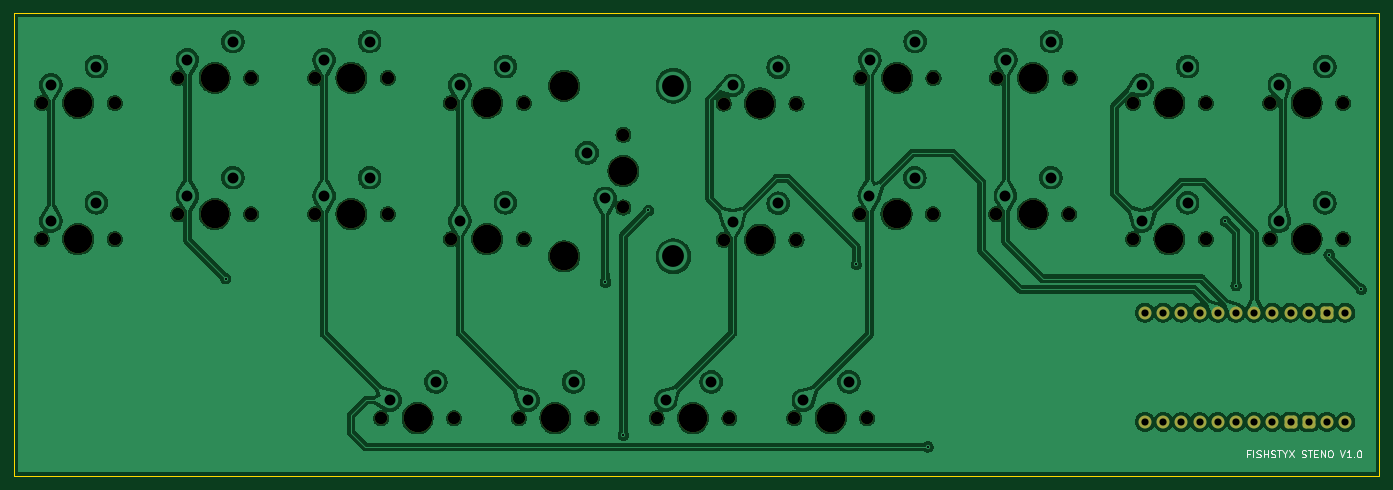
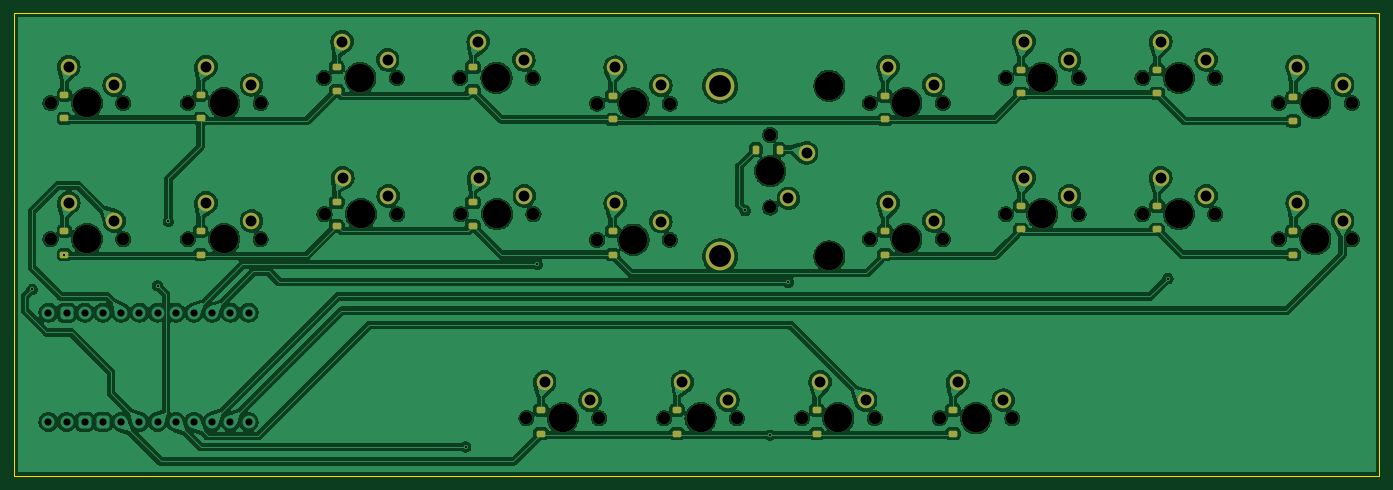
Circuit board: 10 layer files. Board 190.5 x 64.5 mm.
- bottom_copper: stenoqwit-B_Cu.gbr (492281 bytes)
- bottom_mask: stenoqwit-B_Mask.gbr (6744 bytes)
- paste: stenoqwit-B_Paste.gbr (2775 bytes)
- outline: stenoqwit-Edge_Cuts.gbr (888 bytes)
- top_copper: stenoqwit-F_Cu.gbr (390875 bytes)
- top_mask: stenoqwit-F_Mask.gbr (4290 bytes)
- paste: stenoqwit-F_Paste.gbr (454 bytes)
- top_silk: stenoqwit-F_Silkscreen.gbr (7135 bytes)
- drill: stenoqwit-NPTH.drl (1375 bytes)
- drill: stenoqwit-PTH.drl (1707 bytes)

=== bottom_copper: stenoqwit-B_Cu.gbr (492281 bytes, source omitted) ===
=== bottom_mask: stenoqwit-B_Mask.gbr (6744 bytes, source omitted) ===
=== paste: stenoqwit-B_Paste.gbr (2775 bytes, source withheld) ===
=== outline: stenoqwit-Edge_Cuts.gbr ===
%TF.GenerationSoftware,KiCad,Pcbnew,10.0.0*%
%TF.CreationDate,2026-09-11T13:14:41-04:00*%
%TF.ProjectId,stenoqwit,7374656e-6f71-4776-9974-2e6b69636164,rev?*%
%TF.SameCoordinates,Original*%
%TF.FileFunction,Profile,NP*%
%FSLAX46Y46*%
G04 Gerber Fmt 4.6, Leading zero omitted, Abs format (unit mm)*
G04 Created by KiCad (PCBNEW 10.0.0) date 2026-09-11 13:14:41*
%MOMM*%
%LPD*%
G01*
G04 APERTURE LIST*
%TA.AperFunction,Profile*%
%ADD10C,0.050000*%
%TD*%
G04 APERTURE END LIST*
D10*
X46500000Y-59500000D02*
X236000000Y-59500000D01*
X46500000Y-124000000D02*
X46500000Y-59500000D01*
X236000000Y-59500000D02*
X237000000Y-59500000D01*
X236000000Y-124000000D02*
X46500000Y-124000000D01*
X237000000Y-59500000D02*
X237000000Y-63000000D01*
X237000000Y-63000000D02*
X237000000Y-104500000D01*
X237000000Y-104500000D02*
X237000000Y-124000000D01*
X237000000Y-124000000D02*
X236000000Y-124000000D01*
M02*

=== top_copper: stenoqwit-F_Cu.gbr (390875 bytes, source omitted) ===
=== top_mask: stenoqwit-F_Mask.gbr ===
%TF.GenerationSoftware,KiCad,Pcbnew,10.0.0*%
%TF.CreationDate,2026-09-11T13:14:41-04:00*%
%TF.ProjectId,stenoqwit,7374656e-6f71-4776-9974-2e6b69636164,rev?*%
%TF.SameCoordinates,Original*%
%TF.FileFunction,Soldermask,Top*%
%TF.FilePolarity,Negative*%
%FSLAX46Y46*%
G04 Gerber Fmt 4.6, Leading zero omitted, Abs format (unit mm)*
G04 Created by KiCad (PCBNEW 10.0.0) date 2026-09-11 13:14:41*
%MOMM*%
%LPD*%
G01*
G04 APERTURE LIST*
G04 Aperture macros list*
%AMRoundRect*
0 Rectangle with rounded corners*
0 $1 Rounding radius*
0 $2 $3 $4 $5 $6 $7 $8 $9 X,Y pos of 4 corners*
0 Add a 4 corners polygon primitive as box body*
4,1,4,$2,$3,$4,$5,$6,$7,$8,$9,$2,$3,0*
0 Add four circle primitives for the rounded corners*
1,1,$1+$1,$2,$3*
1,1,$1+$1,$4,$5*
1,1,$1+$1,$6,$7*
1,1,$1+$1,$8,$9*
0 Add four rect primitives between the rounded corners*
20,1,$1+$1,$2,$3,$4,$5,0*
20,1,$1+$1,$4,$5,$6,$7,0*
20,1,$1+$1,$6,$7,$8,$9,0*
20,1,$1+$1,$8,$9,$2,$3,0*%
G04 Aperture macros list end*
%ADD10C,1.750000*%
%ADD11C,3.987800*%
%ADD12C,1.800000*%
%ADD13RoundRect,0.450000X0.450000X-0.450000X0.450000X0.450000X-0.450000X0.450000X-0.450000X-0.450000X0*%
G04 APERTURE END LIST*
D10*
%TO.C,MX21*%
X136140000Y-116000000D03*
D11*
X141220000Y-116000000D03*
D10*
X146300000Y-116000000D03*
%TD*%
%TO.C,MX2*%
X69380000Y-68500000D03*
D11*
X74460000Y-68500000D03*
D10*
X79540000Y-68500000D03*
%TD*%
%TO.C,MX8*%
X202620000Y-72000000D03*
D11*
X207700000Y-72000000D03*
D10*
X212780000Y-72000000D03*
%TD*%
%TO.C,MX22*%
X155360000Y-116000000D03*
D11*
X160440000Y-116000000D03*
D10*
X165520000Y-116000000D03*
%TD*%
%TO.C,MX17*%
X202620000Y-91000000D03*
D11*
X207700000Y-91000000D03*
D10*
X212780000Y-91000000D03*
%TD*%
%TO.C,MX18*%
X221780000Y-91000000D03*
D11*
X226860000Y-91000000D03*
D10*
X231940000Y-91000000D03*
%TD*%
%TO.C,MX12*%
X88460000Y-87500000D03*
D11*
X93540000Y-87500000D03*
D10*
X98620000Y-87500000D03*
%TD*%
%TO.C,MX4*%
X107420000Y-72000000D03*
D11*
X112500000Y-72000000D03*
D10*
X117580000Y-72000000D03*
%TD*%
%TO.C,MX7*%
X183620000Y-68500000D03*
D11*
X188700000Y-68500000D03*
D10*
X193780000Y-68500000D03*
%TD*%
%TO.C,MX1*%
X50340000Y-72000000D03*
D11*
X55420000Y-72000000D03*
D10*
X60500000Y-72000000D03*
%TD*%
%TO.C,MX10*%
X50340000Y-91000000D03*
D11*
X55420000Y-91000000D03*
D10*
X60500000Y-91000000D03*
%TD*%
%TO.C,MX11*%
X69380000Y-87500000D03*
D11*
X74460000Y-87500000D03*
D10*
X79540000Y-87500000D03*
%TD*%
%TO.C,MX23*%
X131500000Y-86580000D03*
D11*
X131500000Y-81500000D03*
D10*
X131500000Y-76420000D03*
%TD*%
%TO.C,MX20*%
X116920000Y-116000000D03*
D11*
X122000000Y-116000000D03*
D10*
X127080000Y-116000000D03*
%TD*%
%TO.C,MX5*%
X145500000Y-72080000D03*
D11*
X150580000Y-72080000D03*
D10*
X155660000Y-72080000D03*
%TD*%
%TO.C,MX9*%
X221780000Y-72000000D03*
D11*
X226860000Y-72000000D03*
D10*
X231940000Y-72000000D03*
%TD*%
%TO.C,MX14*%
X145500000Y-91080000D03*
D11*
X150580000Y-91080000D03*
D10*
X155660000Y-91080000D03*
%TD*%
D11*
%TO.C,S1*%
X123245000Y-69593750D03*
X123245000Y-93406250D03*
%TD*%
D10*
%TO.C,MX19*%
X97700000Y-116000000D03*
D11*
X102780000Y-116000000D03*
D10*
X107860000Y-116000000D03*
%TD*%
%TO.C,MX16*%
X183540000Y-87500000D03*
D11*
X188620000Y-87500000D03*
D10*
X193700000Y-87500000D03*
%TD*%
%TO.C,MX6*%
X164620000Y-68500000D03*
D11*
X169700000Y-68500000D03*
D10*
X174780000Y-68500000D03*
%TD*%
%TO.C,MX3*%
X88460000Y-68500000D03*
D11*
X93540000Y-68500000D03*
D10*
X98620000Y-68500000D03*
%TD*%
%TO.C,MX15*%
X164540000Y-87500000D03*
D11*
X169620000Y-87500000D03*
D10*
X174700000Y-87500000D03*
%TD*%
%TO.C,MX13*%
X107420000Y-91000000D03*
D11*
X112500000Y-91000000D03*
D10*
X117580000Y-91000000D03*
%TD*%
D12*
%TO.C,J1*%
X232240000Y-116500000D03*
X229700000Y-116500000D03*
D13*
X227160000Y-116500000D03*
X224620000Y-116500000D03*
D12*
X222080000Y-116500000D03*
X219540000Y-116500000D03*
X217000000Y-116500000D03*
X214460000Y-116500000D03*
X211920000Y-116500000D03*
X209380000Y-116500000D03*
X206840000Y-116500000D03*
X204300000Y-116500000D03*
X232240000Y-101260000D03*
D13*
X229700000Y-101260000D03*
D12*
X227160000Y-101260000D03*
X224620000Y-101260000D03*
X222080000Y-101260000D03*
X219540000Y-101260000D03*
X217000000Y-101260000D03*
X214460000Y-101260000D03*
X211920000Y-101260000D03*
X209380000Y-101260000D03*
X206840000Y-101260000D03*
X204300000Y-101260000D03*
%TD*%
M02*

=== paste: stenoqwit-F_Paste.gbr ===
%TF.GenerationSoftware,KiCad,Pcbnew,10.0.0*%
%TF.CreationDate,2026-09-11T13:14:41-04:00*%
%TF.ProjectId,stenoqwit,7374656e-6f71-4776-9974-2e6b69636164,rev?*%
%TF.SameCoordinates,Original*%
%TF.FileFunction,Paste,Top*%
%TF.FilePolarity,Positive*%
%FSLAX46Y46*%
G04 Gerber Fmt 4.6, Leading zero omitted, Abs format (unit mm)*
G04 Created by KiCad (PCBNEW 10.0.0) date 2026-09-11 13:14:41*
%MOMM*%
%LPD*%
G01*
G04 APERTURE LIST*
G04 APERTURE END LIST*
M02*

=== top_silk: stenoqwit-F_Silkscreen.gbr ===
%TF.GenerationSoftware,KiCad,Pcbnew,10.0.0*%
%TF.CreationDate,2026-09-11T13:14:41-04:00*%
%TF.ProjectId,stenoqwit,7374656e-6f71-4776-9974-2e6b69636164,rev?*%
%TF.SameCoordinates,Original*%
%TF.FileFunction,Legend,Top*%
%TF.FilePolarity,Positive*%
%FSLAX46Y46*%
G04 Gerber Fmt 4.6, Leading zero omitted, Abs format (unit mm)*
G04 Created by KiCad (PCBNEW 10.0.0) date 2026-09-11 13:14:41*
%MOMM*%
%LPD*%
G01*
G04 APERTURE LIST*
%ADD10C,0.100000*%
G04 APERTURE END LIST*
D10*
X218904761Y-120933609D02*
X218571428Y-120933609D01*
X218571428Y-121457419D02*
X218571428Y-120457419D01*
X218571428Y-120457419D02*
X219047618Y-120457419D01*
X219428571Y-121457419D02*
X219428571Y-120457419D01*
X219857142Y-121409800D02*
X219999999Y-121457419D01*
X219999999Y-121457419D02*
X220238094Y-121457419D01*
X220238094Y-121457419D02*
X220333332Y-121409800D01*
X220333332Y-121409800D02*
X220380951Y-121362180D01*
X220380951Y-121362180D02*
X220428570Y-121266942D01*
X220428570Y-121266942D02*
X220428570Y-121171704D01*
X220428570Y-121171704D02*
X220380951Y-121076466D01*
X220380951Y-121076466D02*
X220333332Y-121028847D01*
X220333332Y-121028847D02*
X220238094Y-120981228D01*
X220238094Y-120981228D02*
X220047618Y-120933609D01*
X220047618Y-120933609D02*
X219952380Y-120885990D01*
X219952380Y-120885990D02*
X219904761Y-120838371D01*
X219904761Y-120838371D02*
X219857142Y-120743133D01*
X219857142Y-120743133D02*
X219857142Y-120647895D01*
X219857142Y-120647895D02*
X219904761Y-120552657D01*
X219904761Y-120552657D02*
X219952380Y-120505038D01*
X219952380Y-120505038D02*
X220047618Y-120457419D01*
X220047618Y-120457419D02*
X220285713Y-120457419D01*
X220285713Y-120457419D02*
X220428570Y-120505038D01*
X220857142Y-121457419D02*
X220857142Y-120457419D01*
X220857142Y-120933609D02*
X221428570Y-120933609D01*
X221428570Y-121457419D02*
X221428570Y-120457419D01*
X221857142Y-121409800D02*
X221999999Y-121457419D01*
X221999999Y-121457419D02*
X222238094Y-121457419D01*
X222238094Y-121457419D02*
X222333332Y-121409800D01*
X222333332Y-121409800D02*
X222380951Y-121362180D01*
X222380951Y-121362180D02*
X222428570Y-121266942D01*
X222428570Y-121266942D02*
X222428570Y-121171704D01*
X222428570Y-121171704D02*
X222380951Y-121076466D01*
X222380951Y-121076466D02*
X222333332Y-121028847D01*
X222333332Y-121028847D02*
X222238094Y-120981228D01*
X222238094Y-120981228D02*
X222047618Y-120933609D01*
X222047618Y-120933609D02*
X221952380Y-120885990D01*
X221952380Y-120885990D02*
X221904761Y-120838371D01*
X221904761Y-120838371D02*
X221857142Y-120743133D01*
X221857142Y-120743133D02*
X221857142Y-120647895D01*
X221857142Y-120647895D02*
X221904761Y-120552657D01*
X221904761Y-120552657D02*
X221952380Y-120505038D01*
X221952380Y-120505038D02*
X222047618Y-120457419D01*
X222047618Y-120457419D02*
X222285713Y-120457419D01*
X222285713Y-120457419D02*
X222428570Y-120505038D01*
X222714285Y-120457419D02*
X223285713Y-120457419D01*
X222999999Y-121457419D02*
X222999999Y-120457419D01*
X223809523Y-120981228D02*
X223809523Y-121457419D01*
X223476190Y-120457419D02*
X223809523Y-120981228D01*
X223809523Y-120981228D02*
X224142856Y-120457419D01*
X224380952Y-120457419D02*
X225047618Y-121457419D01*
X225047618Y-120457419D02*
X224380952Y-121457419D01*
X226142857Y-121409800D02*
X226285714Y-121457419D01*
X226285714Y-121457419D02*
X226523809Y-121457419D01*
X226523809Y-121457419D02*
X226619047Y-121409800D01*
X226619047Y-121409800D02*
X226666666Y-121362180D01*
X226666666Y-121362180D02*
X226714285Y-121266942D01*
X226714285Y-121266942D02*
X226714285Y-121171704D01*
X226714285Y-121171704D02*
X226666666Y-121076466D01*
X226666666Y-121076466D02*
X226619047Y-121028847D01*
X226619047Y-121028847D02*
X226523809Y-120981228D01*
X226523809Y-120981228D02*
X226333333Y-120933609D01*
X226333333Y-120933609D02*
X226238095Y-120885990D01*
X226238095Y-120885990D02*
X226190476Y-120838371D01*
X226190476Y-120838371D02*
X226142857Y-120743133D01*
X226142857Y-120743133D02*
X226142857Y-120647895D01*
X226142857Y-120647895D02*
X226190476Y-120552657D01*
X226190476Y-120552657D02*
X226238095Y-120505038D01*
X226238095Y-120505038D02*
X226333333Y-120457419D01*
X226333333Y-120457419D02*
X226571428Y-120457419D01*
X226571428Y-120457419D02*
X226714285Y-120505038D01*
X227000000Y-120457419D02*
X227571428Y-120457419D01*
X227285714Y-121457419D02*
X227285714Y-120457419D01*
X227904762Y-120933609D02*
X228238095Y-120933609D01*
X228380952Y-121457419D02*
X227904762Y-121457419D01*
X227904762Y-121457419D02*
X227904762Y-120457419D01*
X227904762Y-120457419D02*
X228380952Y-120457419D01*
X228809524Y-121457419D02*
X228809524Y-120457419D01*
X228809524Y-120457419D02*
X229380952Y-121457419D01*
X229380952Y-121457419D02*
X229380952Y-120457419D01*
X230047619Y-120457419D02*
X230238095Y-120457419D01*
X230238095Y-120457419D02*
X230333333Y-120505038D01*
X230333333Y-120505038D02*
X230428571Y-120600276D01*
X230428571Y-120600276D02*
X230476190Y-120790752D01*
X230476190Y-120790752D02*
X230476190Y-121124085D01*
X230476190Y-121124085D02*
X230428571Y-121314561D01*
X230428571Y-121314561D02*
X230333333Y-121409800D01*
X230333333Y-121409800D02*
X230238095Y-121457419D01*
X230238095Y-121457419D02*
X230047619Y-121457419D01*
X230047619Y-121457419D02*
X229952381Y-121409800D01*
X229952381Y-121409800D02*
X229857143Y-121314561D01*
X229857143Y-121314561D02*
X229809524Y-121124085D01*
X229809524Y-121124085D02*
X229809524Y-120790752D01*
X229809524Y-120790752D02*
X229857143Y-120600276D01*
X229857143Y-120600276D02*
X229952381Y-120505038D01*
X229952381Y-120505038D02*
X230047619Y-120457419D01*
X231523810Y-120457419D02*
X231857143Y-121457419D01*
X231857143Y-121457419D02*
X232190476Y-120457419D01*
X233047619Y-121457419D02*
X232476191Y-121457419D01*
X232761905Y-121457419D02*
X232761905Y-120457419D01*
X232761905Y-120457419D02*
X232666667Y-120600276D01*
X232666667Y-120600276D02*
X232571429Y-120695514D01*
X232571429Y-120695514D02*
X232476191Y-120743133D01*
X233476191Y-121362180D02*
X233523810Y-121409800D01*
X233523810Y-121409800D02*
X233476191Y-121457419D01*
X233476191Y-121457419D02*
X233428572Y-121409800D01*
X233428572Y-121409800D02*
X233476191Y-121362180D01*
X233476191Y-121362180D02*
X233476191Y-121457419D01*
X234142857Y-120457419D02*
X234238095Y-120457419D01*
X234238095Y-120457419D02*
X234333333Y-120505038D01*
X234333333Y-120505038D02*
X234380952Y-120552657D01*
X234380952Y-120552657D02*
X234428571Y-120647895D01*
X234428571Y-120647895D02*
X234476190Y-120838371D01*
X234476190Y-120838371D02*
X234476190Y-121076466D01*
X234476190Y-121076466D02*
X234428571Y-121266942D01*
X234428571Y-121266942D02*
X234380952Y-121362180D01*
X234380952Y-121362180D02*
X234333333Y-121409800D01*
X234333333Y-121409800D02*
X234238095Y-121457419D01*
X234238095Y-121457419D02*
X234142857Y-121457419D01*
X234142857Y-121457419D02*
X234047619Y-121409800D01*
X234047619Y-121409800D02*
X234000000Y-121362180D01*
X234000000Y-121362180D02*
X233952381Y-121266942D01*
X233952381Y-121266942D02*
X233904762Y-121076466D01*
X233904762Y-121076466D02*
X233904762Y-120838371D01*
X233904762Y-120838371D02*
X233952381Y-120647895D01*
X233952381Y-120647895D02*
X234000000Y-120552657D01*
X234000000Y-120552657D02*
X234047619Y-120505038D01*
X234047619Y-120505038D02*
X234142857Y-120457419D01*
M02*

=== drill: stenoqwit-NPTH.drl ===
M48
; DRILL file KiCad 10.0.0 date 2026-09-11T13:14:52
; FORMAT={-:-/ absolute / metric / decimal}
; #@! TF.CreationDate,2026-09-11T13:14:52-04:00
; #@! TF.GenerationSoftware,Kicad,Pcbnew,10.0.0
; #@! TF.FileFunction,NonPlated,1,2,NPTH
FMAT,2
METRIC
; #@! TA.AperFunction,NonPlated,NPTH,ComponentDrill
T1C1.750
; #@! TA.AperFunction,NonPlated,NPTH,ComponentDrill
T2C3.988
%
G90
G05
T1
X50.34Y-72.0
X50.34Y-91.0
X60.5Y-72.0
X60.5Y-91.0
X69.38Y-68.5
X69.38Y-87.5
X79.54Y-68.5
X79.54Y-87.5
X88.46Y-68.5
X88.46Y-87.5
X97.7Y-116.0
X98.62Y-68.5
X98.62Y-87.5
X107.42Y-72.0
X107.42Y-91.0
X107.86Y-116.0
X116.92Y-116.0
X117.58Y-72.0
X117.58Y-91.0
X127.08Y-116.0
X131.5Y-76.42
X131.5Y-86.58
X136.14Y-116.0
X145.5Y-72.08
X145.5Y-91.08
X146.3Y-116.0
X155.36Y-116.0
X155.66Y-72.08
X155.66Y-91.08
X164.54Y-87.5
X164.62Y-68.5
X165.52Y-116.0
X174.7Y-87.5
X174.78Y-68.5
X183.54Y-87.5
X183.62Y-68.5
X193.7Y-87.5
X193.78Y-68.5
X202.62Y-72.0
X202.62Y-91.0
X212.78Y-72.0
X212.78Y-91.0
X221.78Y-72.0
X221.78Y-91.0
X231.94Y-72.0
X231.94Y-91.0
T2
X55.42Y-72.0
X55.42Y-91.0
X74.46Y-68.5
X74.46Y-87.5
X93.54Y-68.5
X93.54Y-87.5
X102.78Y-116.0
X112.5Y-72.0
X112.5Y-91.0
X122.0Y-116.0
X123.245Y-69.594
X123.245Y-93.406
X131.5Y-81.5
X141.22Y-116.0
X150.58Y-72.08
X150.58Y-91.08
X160.44Y-116.0
X169.62Y-87.5
X169.7Y-68.5
X188.62Y-87.5
X188.7Y-68.5
X207.7Y-72.0
X207.7Y-91.0
X226.86Y-72.0
X226.86Y-91.0
M30

=== drill: stenoqwit-PTH.drl ===
M48
; DRILL file KiCad 10.0.0 date 2026-09-11T13:14:52
; FORMAT={-:-/ absolute / metric / decimal}
; #@! TF.CreationDate,2026-09-11T13:14:52-04:00
; #@! TF.GenerationSoftware,Kicad,Pcbnew,10.0.0
; #@! TF.FileFunction,Plated,1,2,PTH
FMAT,2
METRIC
; #@! TA.AperFunction,Plated,PTH,ViaDrill
T1C0.300
; #@! TA.AperFunction,Plated,PTH,ComponentDrill
T2C1.000
; #@! TA.AperFunction,Plated,PTH,ComponentDrill
T3C1.524
; #@! TA.AperFunction,Plated,PTH,ComponentDrill
T4C3.048
%
G90
G05
T1
X76.0Y-96.5
X129.0Y-97.0
X131.5Y-118.344
X135.0Y-87.0
X164.0Y-94.5
X174.0Y-120.0
X215.5Y-88.5
X217.0Y-97.5
X230.0Y-93.15
X234.5Y-98.0
T2
X204.3Y-101.26
X204.3Y-116.5
X206.84Y-101.26
X206.84Y-116.5
X209.38Y-101.26
X209.38Y-116.5
X211.92Y-101.26
X211.92Y-116.5
X214.46Y-101.26
X214.46Y-116.5
X217.0Y-101.26
X217.0Y-116.5
X219.54Y-101.26
X219.54Y-116.5
X222.08Y-101.26
X222.08Y-116.5
X224.62Y-101.26
X224.62Y-116.5
X227.16Y-101.26
X227.16Y-116.5
X229.7Y-101.26
X229.7Y-116.5
X232.24Y-101.26
X232.24Y-116.5
T3
X51.61Y-69.46
X51.61Y-88.46
X57.96Y-66.92
X57.96Y-85.92
X70.65Y-65.96
X70.65Y-84.96
X77.0Y-63.42
X77.0Y-82.42
X89.73Y-65.96
X89.73Y-84.96
X96.08Y-63.42
X96.08Y-82.42
X98.97Y-113.46
X105.32Y-110.92
X108.69Y-69.46
X108.69Y-88.46
X115.04Y-66.92
X115.04Y-85.92
X118.19Y-113.46
X124.54Y-110.92
X126.42Y-78.96
X128.96Y-85.31
X137.41Y-113.46
X143.76Y-110.92
X146.77Y-69.54
X146.77Y-88.54
X153.12Y-67.0
X153.12Y-86.0
X156.63Y-113.46
X162.98Y-110.92
X165.81Y-84.96
X165.89Y-65.96
X172.16Y-82.42
X172.24Y-63.42
X184.81Y-84.96
X184.89Y-65.96
X191.16Y-82.42
X191.24Y-63.42
X203.89Y-69.46
X203.89Y-88.46
X210.24Y-66.92
X210.24Y-85.92
X223.05Y-69.46
X223.05Y-88.46
X229.4Y-66.92
X229.4Y-85.92
T4
X138.485Y-69.594
X138.485Y-93.406
M30
